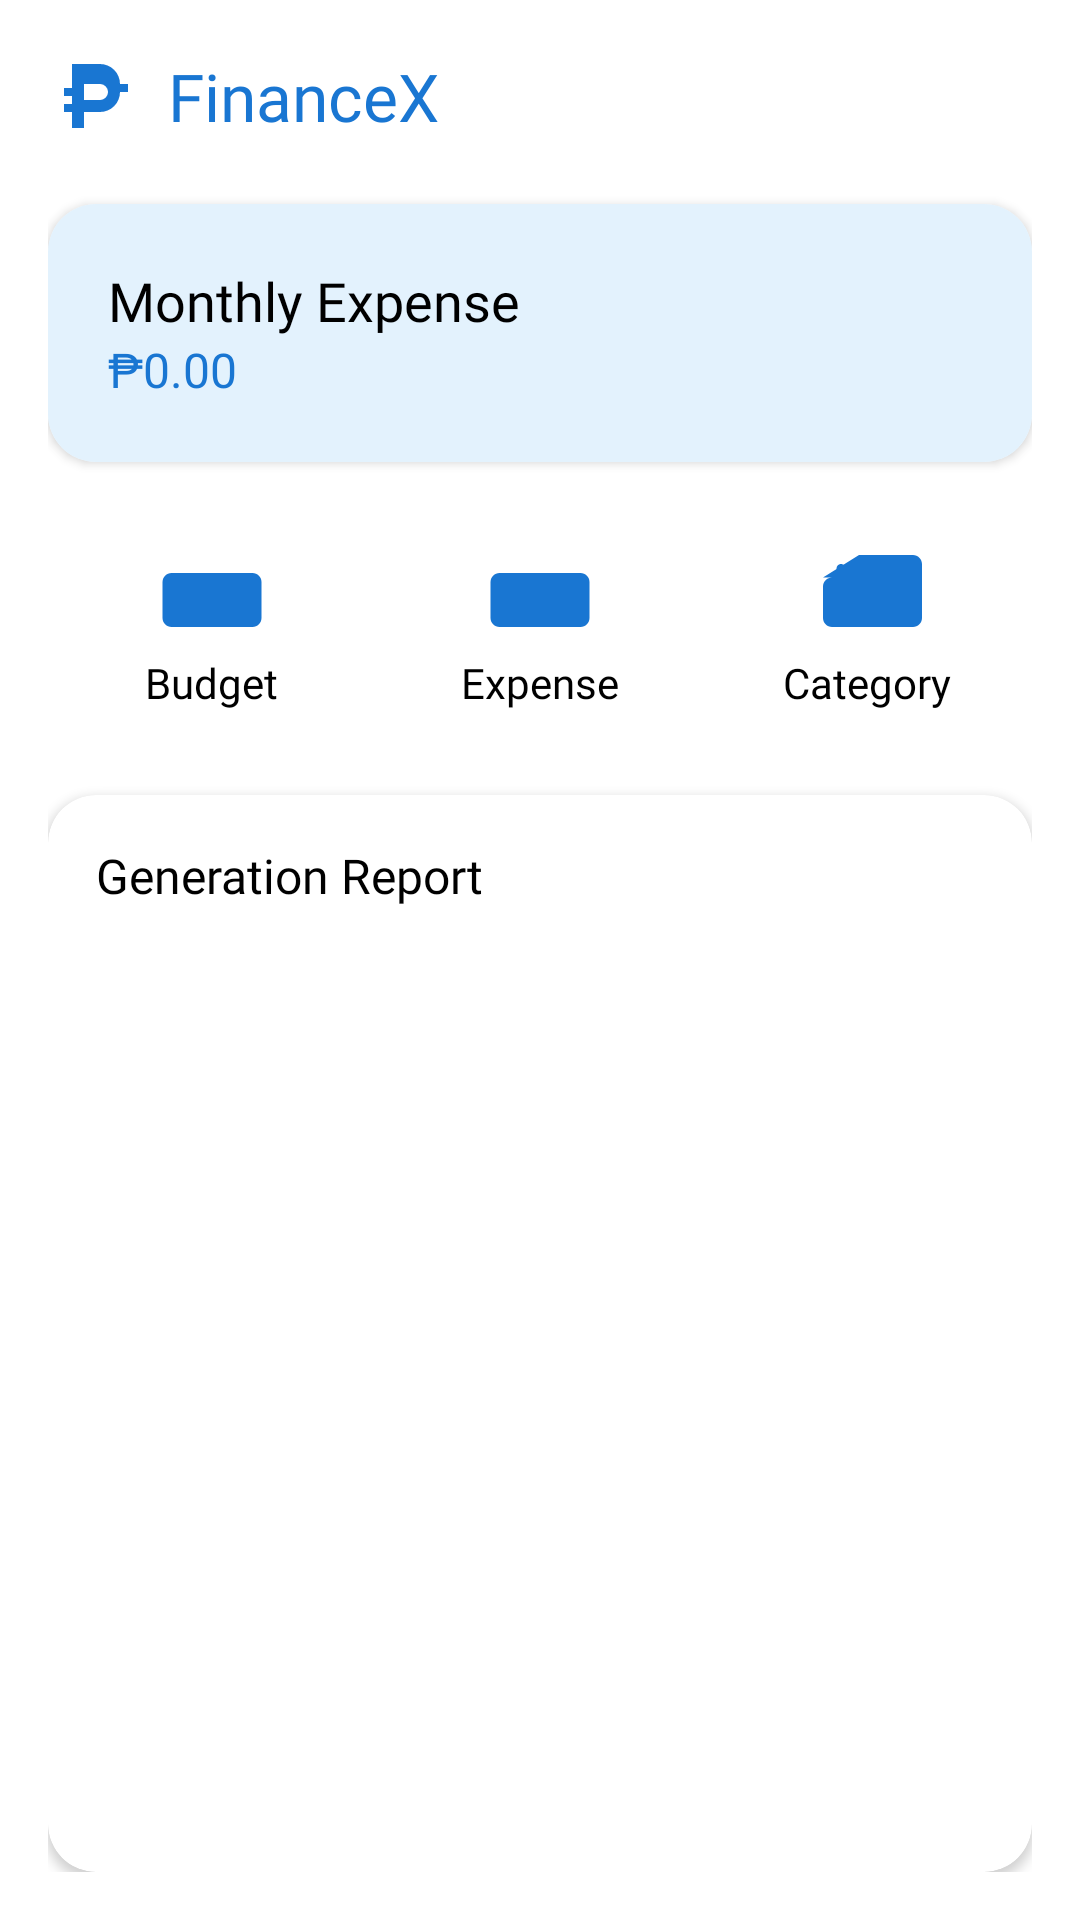

Produce the Android XML layout that renders to this screen, including the resource entries it uses.
<!-- AndroidManifest.xml: application theme Theme.PrietoFinanceX -->
<!-- res/layout/fragment_home.xml -->
<?xml version="1.0" encoding="utf-8"?>
<FrameLayout xmlns:android="http://schemas.android.com/apk/res/android"
    xmlns:app="http://schemas.android.com/apk/res-auto"
    android:layout_width="match_parent"
    android:layout_height="match_parent"
    android:background="@color/white">

    <androidx.constraintlayout.widget.ConstraintLayout
        android:layout_width="match_parent"
        android:layout_height="match_parent"
        android:padding="16dp">

        
        <LinearLayout
            android:id="@+id/header"
            android:layout_width="0dp"
            android:layout_height="wrap_content"
            android:orientation="horizontal"
            android:gravity="center_vertical"
            app:layout_constraintTop_toTopOf="parent"
            app:layout_constraintStart_toStartOf="parent"
            app:layout_constraintEnd_toEndOf="parent"
            android:paddingBottom="12dp">

            <ImageView
                android:layout_width="32dp"
                android:layout_height="32dp"
                android:src="@drawable/ic_peso"
                android:contentDescription="Peso Icon"
                app:tint="@color/blue_primary" />

            <TextView
                android:layout_width="wrap_content"
                android:layout_height="wrap_content"
                android:text="FinanceX"
                android:textColor="@color/blue_primary"
                android:fontFamily="@font/dm_sans_bold"
                android:textSize="22sp"
                android:layout_marginStart="8dp" />
        </LinearLayout>

        
        <androidx.cardview.widget.CardView
            android:id="@+id/overviewCard"
            android:layout_width="0dp"
            android:layout_height="wrap_content"
            android:elevation="8dp"
            android:layout_marginTop="8dp"
            app:cardCornerRadius="16dp"
            app:layout_constraintTop_toBottomOf="@id/header"
            app:layout_constraintStart_toStartOf="parent"
            app:layout_constraintEnd_toEndOf="parent">

            <LinearLayout
                android:layout_width="match_parent"
                android:layout_height="wrap_content"
                android:orientation="vertical"
                android:padding="20dp"
                android:background="@color/light_blue">

                <TextView
                    android:id="@+id/tv_summary_title"
                    android:layout_width="wrap_content"
                    android:layout_height="wrap_content"
                    android:text="Monthly Expense"
                    android:textColor="@color/black"
                    android:textSize="18sp"
                    android:fontFamily="@font/dm_sans_bold" />

                <TextView
                    android:id="@+id/expenseTotalAmount"
                    android:layout_width="wrap_content"
                    android:layout_height="wrap_content"
                    android:text="₱0.00"
                    android:textColor="@color/blue_primary"
                    android:textSize="16sp"
                    android:fontFamily="@font/dm_sans" />
            </LinearLayout>
        </androidx.cardview.widget.CardView>

        
        <LinearLayout
            android:id="@+id/menu_bar"
            android:layout_width="0dp"
            android:layout_height="wrap_content"
            android:orientation="horizontal"
            android:gravity="center"
            android:layout_marginTop="16dp"
            app:layout_constraintTop_toBottomOf="@id/overviewCard"
            app:layout_constraintStart_toStartOf="parent"
            app:layout_constraintEnd_toEndOf="parent">

            
            <LinearLayout
                android:id="@+id/opt_budget"
                android:layout_width="0dp"
                android:layout_height="wrap_content"
                android:layout_weight="1"
                android:orientation="vertical"
                android:gravity="center"
                android:padding="12dp">

                <ImageView
                    android:layout_width="36dp"
                    android:layout_height="36dp"
                    android:src="@drawable/budget_ic"
                    android:contentDescription="@string/budget"
                    app:tint="@color/blue_primary" />

                <TextView
                    android:layout_width="wrap_content"
                    android:layout_height="wrap_content"
                    android:text="@string/budget"
                    android:textColor="@color/black"
                    android:textSize="14sp"
                    android:fontFamily="@font/dm_sans" />
            </LinearLayout>

            
            <LinearLayout
                android:id="@+id/opt_expense"
                android:layout_width="0dp"
                android:layout_height="wrap_content"
                android:layout_weight="1"
                android:orientation="vertical"
                android:gravity="center"
                android:padding="12dp">

                <ImageView
                    android:layout_width="36dp"
                    android:layout_height="36dp"
                    android:src="@drawable/expense2_ic"
                    android:contentDescription="@string/expense"
                    app:tint="@color/blue_primary" />

                <TextView
                    android:layout_width="wrap_content"
                    android:layout_height="wrap_content"
                    android:text="@string/expense"
                    android:textColor="@color/black"
                    android:textSize="14sp"
                    android:fontFamily="@font/dm_sans" />
            </LinearLayout>

            
            <LinearLayout
                android:id="@+id/opt_category"
                android:layout_width="0dp"
                android:layout_height="wrap_content"
                android:layout_weight="1"
                android:orientation="vertical"
                android:gravity="center"
                android:padding="12dp">

                <ImageView
                    android:layout_width="36dp"
                    android:layout_height="36dp"
                    android:src="@drawable/category_ic"
                    android:contentDescription="@string/category"
                    app:tint="@color/blue_primary" />

                <TextView
                    android:layout_width="wrap_content"
                    android:layout_height="wrap_content"
                    android:text="@string/category"
                    android:textColor="@color/black"
                    android:textSize="14sp"
                    android:fontFamily="@font/dm_sans" />
            </LinearLayout>
        </LinearLayout>

        
        <androidx.cardview.widget.CardView
            android:layout_width="0dp"
            android:layout_height="0dp"
            android:elevation="6dp"
            android:layout_marginTop="16dp"
            app:cardCornerRadius="16dp"
            app:layout_constraintTop_toBottomOf="@id/menu_bar"
            app:layout_constraintBottom_toBottomOf="parent"
            app:layout_constraintStart_toStartOf="parent"
            app:layout_constraintEnd_toEndOf="parent">

            <LinearLayout
                android:layout_width="match_parent"
                android:layout_height="match_parent"
                android:orientation="vertical"
                android:padding="16dp">

                <TextView
                    android:layout_width="wrap_content"
                    android:layout_height="wrap_content"
                    android:text="@string/report_generation"
                    android:textColor="@color/black"
                    android:textSize="16sp"
                    android:fontFamily="@font/dm_sans_bold" />

                <androidx.recyclerview.widget.RecyclerView
                    android:id="@+id/ReportGenRecyclerView"
                    android:layout_width="match_parent"
                    android:layout_height="match_parent"
                    android:paddingTop="10dp" />
            </LinearLayout>
        </androidx.cardview.widget.CardView>
    </androidx.constraintlayout.widget.ConstraintLayout>
</FrameLayout>
<!-- resources referenced by this layout -->
<resources>
  <color name="black">#FF000000</color>
  <color name="blue_primary">#1976D2</color>
  <color name="light_blue">#E3F2FD</color>
  <color name="white">#FFFFFFFF</color>
  <!-- drawable budget_ic (drawable) -->
  <?xml version="1.0" encoding="utf-8"?>
  <vector xmlns:android="http://schemas.android.com/apk/res/android"
      android:width="24dp"
      android:height="24dp"
      android:viewportWidth="24"
      android:viewportHeight="24">
  
      
      <path
          android:fillColor="#1976D2"
          android:pathData="M3,6h18c1.1,0 2,0.9 2,2v8c0,1.1 -0.9,2 -2,2H3c-1.1,0 -2,-0.9 -2,-2V8c0,-1.1 0.9,-2 2,-2z" />
  
      
      <path
          android:fillColor="#2196F3"
          android:pathData="M3,8h18v2H3z" />
  
      
      <path
          android:fillColor="#BBDEFB"
          android:pathData="M18,12a1.5,1.5 0 1,0 0.001,0z" />
  </vector>
  <!-- drawable category_ic (drawable) -->
  <?xml version="1.0" encoding="utf-8"?>
  <vector xmlns:android="http://schemas.android.com/apk/res/android"
      android:width="24dp"
      android:height="24dp"
      android:viewportWidth="24"
      android:viewportHeight="24">
  
      
      <path
          android:fillColor="#1976D2"
          android:pathData="M2,7l8,-5h12c1.1,0 2,0.9 2,2v12c0,1.1 -0.9,2 -2,2H4c-1.1,0 -2,-0.9 -2,-2V9c0,-1.1 0.9,-2 2,-2z" />
  
      
      <path
          android:fillColor="#BBDEFB"
          android:pathData="M6,4
                            a1,1 0 1,0 0.01,0" />
  </vector>
  <!-- drawable expense2_ic (drawable) -->
  <?xml version="1.0" encoding="utf-8"?>
  <vector xmlns:android="http://schemas.android.com/apk/res/android"
      android:width="24dp"
      android:height="24dp"
      android:viewportWidth="24"
      android:viewportHeight="24">
  
      
      <path
          android:fillColor="#1976D2"
          android:pathData="M3,6h18c1.1,0 2,0.9 2,2v8c0,1.1 -0.9,2 -2,2H3c-1.1,0 -2,-0.9 -2,-2V8c0,-1.1 0.9,-2 2,-2z" />
  
      
      <path
          android:fillColor="#BBDEFB"
          android:pathData="M3,10h18v2H3z" />
  
      
      <path
          android:fillColor="#90CAF9"
          android:pathData="M9,12h6v3H9z" />
  </vector>
  <!-- drawable ic_peso (drawable) -->
  <?xml version="1.0" encoding="utf-8"?>
  <vector xmlns:android="http://schemas.android.com/apk/res/android"
      android:width="24dp"
      android:height="24dp"
      android:viewportWidth="24"
      android:viewportHeight="24">
      <path
          android:fillColor="#1976D2"
          android:pathData="M6,4h7a5,5 0 0,1 5,5h2v2h-2a5,5 0 0,1 -5,5h-4v4h-3v-4h-2v-2h2v-2h-2v-2h2V4zm3,7v2h4a2,2 0 0,0 0,-4h-4v2z" />
  </vector>
  <string name="budget">Budget</string>
  <string name="category">Category</string>
  <string name="expense">Expense</string>
  <string name="report_generation">Generation Report</string>
  <style name="Theme.PrietoFinanceX" parent="Theme.MaterialComponents.DayNight.NoActionBar" />
</resources>
